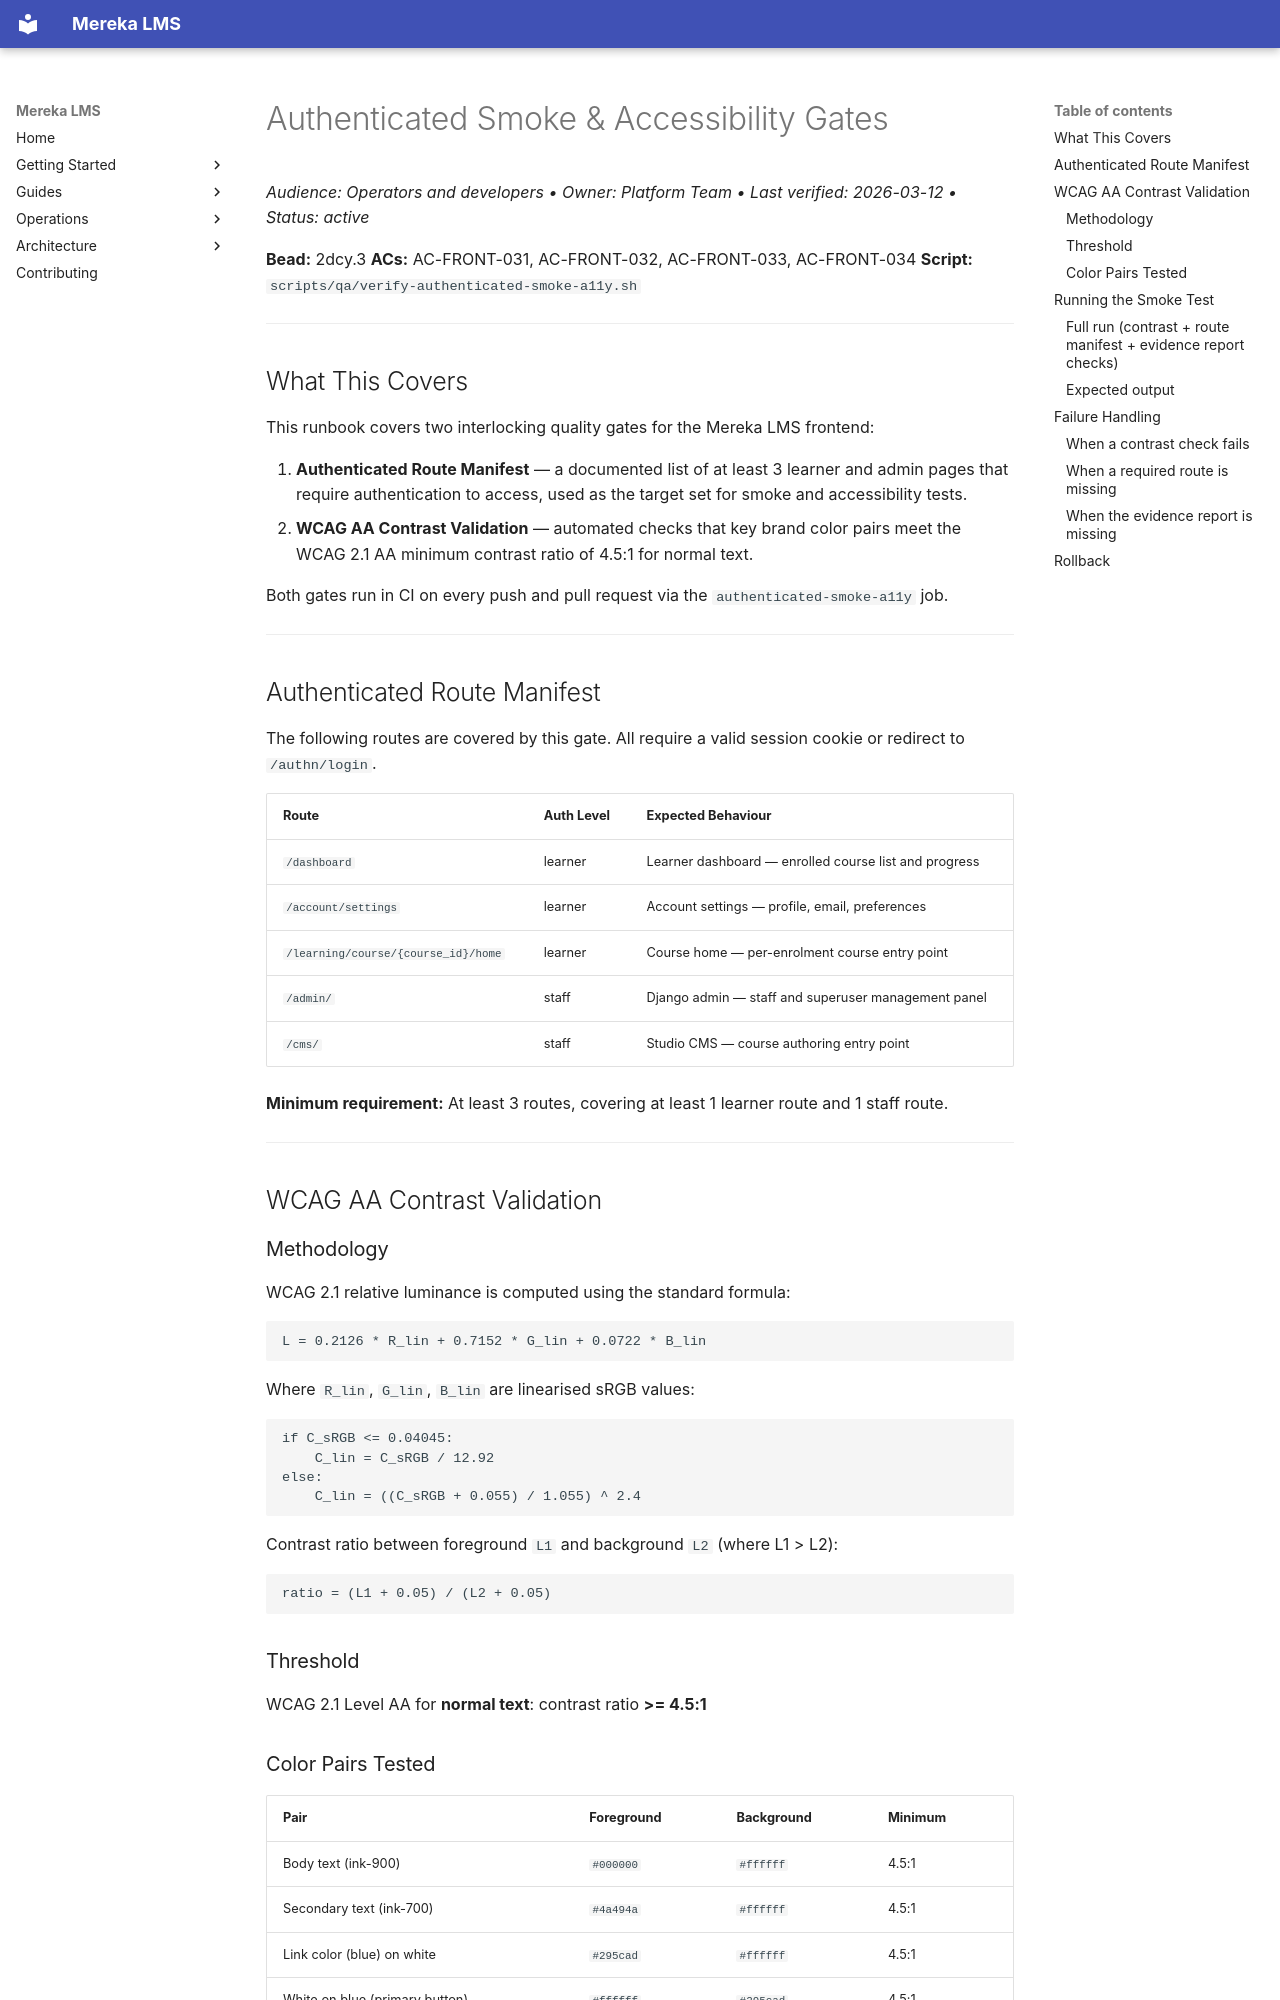

repository: lifeofgurpreet/mereka-lms-prototype · page: ops/runbooks/AUTHENTICATED_SMOKE_A11Y/index.html · generator: mkdocs

# Authenticated Smoke & Accessibility Gates
_Audience: Operators and developers • Owner: Platform Team • Last verified: 2026-03-12 • Status: active_

**Bead:** 2dcy.3
**ACs:** AC-FRONT-031, AC-FRONT-032, AC-FRONT-033, AC-FRONT-034
**Script:** `scripts/qa/verify-authenticated-smoke-a11y.sh`

---

## What This Covers

This runbook covers two interlocking quality gates for the Mereka LMS frontend:

1. **Authenticated Route Manifest** — a documented list of at least 3 learner and admin pages that require authentication to access, used as the target set for smoke and accessibility tests.
2. **WCAG AA Contrast Validation** — automated checks that key brand color pairs meet the WCAG 2.1 AA minimum contrast ratio of 4.5:1 for normal text.

Both gates run in CI on every push and pull request via the `authenticated-smoke-a11y` job.

---

## Authenticated Route Manifest

The following routes are covered by this gate. All require a valid session cookie or redirect to `/authn/login`.

| Route | Auth Level | Expected Behaviour |
|---|---|---|
| `/dashboard` | learner | Learner dashboard — enrolled course list and progress |
| `/account/settings` | learner | Account settings — profile, email, preferences |
| `/learning/course/{course_id}/home` | learner | Course home — per-enrolment course entry point |
| `/admin/` | staff | Django admin — staff and superuser management panel |
| `/cms/` | staff | Studio CMS — course authoring entry point |

**Minimum requirement:** At least 3 routes, covering at least 1 learner route and 1 staff route.

---

## WCAG AA Contrast Validation

### Methodology

WCAG 2.1 relative luminance is computed using the standard formula:

```
L = 0.2126 * R_lin + 0.7152 * G_lin + 0.0722 * B_lin
```

Where `R_lin`, `G_lin`, `B_lin` are linearised sRGB values:

```
if C_sRGB <= 0.04045:
    C_lin = C_sRGB / 12.92
else:
    C_lin = ((C_sRGB + 0.055) / 1.055) ^ 2.4
```

Contrast ratio between foreground `L1` and background `L2` (where L1 > L2):

```
ratio = (L1 + 0.05) / (L2 + 0.05)
```

### Threshold

WCAG 2.1 Level AA for **normal text**: contrast ratio **>= 4.5:1**

### Color Pairs Tested

| Pair | Foreground | Background | Minimum |
|---|---|---|---|
| Body text (ink-900) | `#000000` | `#ffffff` | 4.5:1 |
| Secondary text (ink-700) | `#4a494a` | `#ffffff` | 4.5:1 |
| Link color (blue) on white | `#295cad` | `#ffffff` | 4.5:1 |
| White on blue (primary button) | `#ffffff` | `#295cad` | 4.5:1 |
| White on magenta | `#ffffff` | `#ab3b78` | 4.5:1 |

Colors sourced from:
- `infrastructure/tutor/themes/mereka/scss/_tokens.scss`
- `assets/branding/tokens.css`
- `infrastructure/tutor/themes/mereka/mfe/mereka.scss`

---

## Running the Smoke Test
